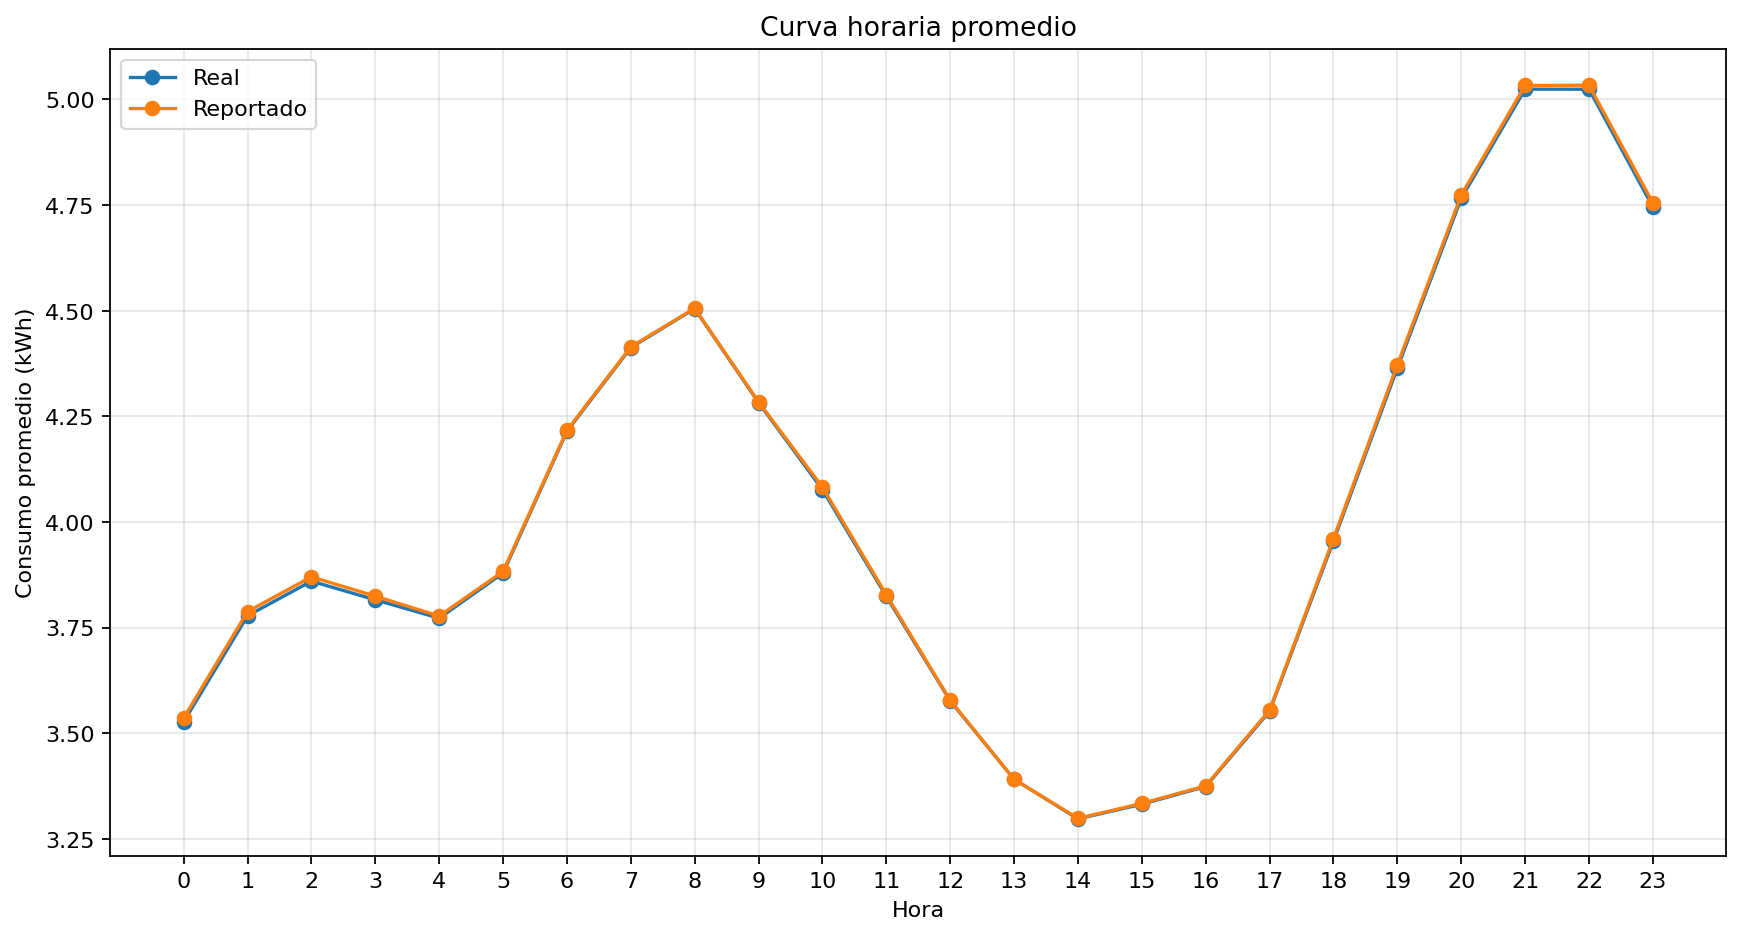

Source data for this figure (header and first rows):
hora, promedio_real_kwh, promedio_reportado_kwh
0, 3.527, 3.536
1, 3.778, 3.788
2, 3.86, 3.87
3, 3.816, 3.825
4, 3.772, 3.777
5, 3.879, 3.883
6, 4.215, 4.217
7, 4.413, 4.415
8, 4.505, 4.506
9, 4.283, 4.284
10, 4.077, 4.082
11, 3.824, 3.828
12, 3.576, 3.578
13, 3.391, 3.391
14, 3.297, 3.299
15, 3.332, 3.334
16, 3.374, 3.376
17, 3.552, 3.555
18, 3.955, 3.961
19, 4.364, 4.372
20, 4.766, 4.774
21, 5.024, 5.033
22, 5.024, 5.034
23, 4.745, 4.755
